pico-8 play session: no input (idle), after a click and taps of 🅾, ❎, 🅾+❎, 🅾 in the second before t = 0

[t = 1 s] idle ~1s (no d-pad/buttons)
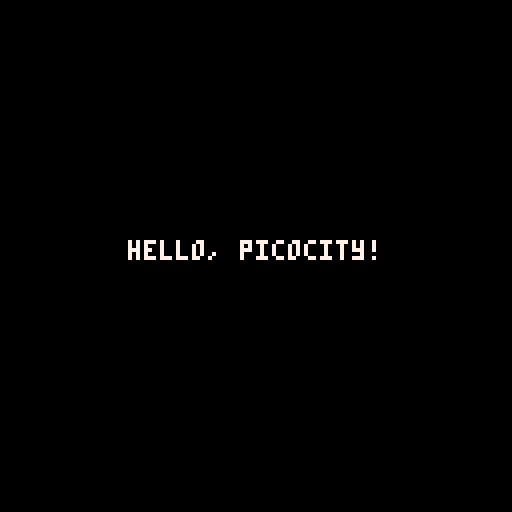

pico-8 cartridge
version 5
__lua__
-- game name: by @twitterhandle
-- short description
-- github: @githubhandle

function _init()

end


function _draw()
	rectfill(0,0,128,128,0)
	print('hello, picocity!',32,60,7)
end


function _update()

end
__gfx__
00000000000000000000000000000000000000000000000000000000000000000000000000000000000000000000000000000000000000000000000000000000
00000000000000000000000000000000000000000000000000000000000000000000000000000000000000000000000000000000000000000000000000000000
00000000000000000000000000000000000000000000000000000000000000000000000000000000000000000000000000000000000000000000000000000000
00000000000000000000000000000000000000000000000000000000000000000000000000000000000000000000000000000000000000000000000000000000
00000000000000000000000000000000000000000000000000000000000000000000000000000000000000000000000000000000000000000000000000000000
00000000000000000000000000000000000000000000000000000000000000000000000000000000000000000000000000000000000000000000000000000000
00000000000000000000000000000000000000000000000000000000000000000000000000000000000000000000000000000000000000000000000000000000
00000000000000000000000000000000000000000000000000000000000000000000000000000000000000000000000000000000000000000000000000000000
00000000000000000000000000000000000000000000000000000000000000000000000000000000000000000000000000000000000000000000000000000000
00000000000000000000000000000000000000000000000000000000000000000000000000000000000000000000000000000000000000000000000000000000
00000000000000000000000000000000000000000000000000000000000000000000000000000000000000000000000000000000000000000000000000000000
00000000000000000000000000000000000000000000000000000000000000000000000000000000000000000000000000000000000000000000000000000000
00000000000000000000000000000000000000000000000000000000000000000000000000000000000000000000000000000000000000000000000000000000
00000000000000000000000000000000000000000000000000000000000000000000000000000000000000000000000000000000000000000000000000000000
00000000000000000000000000000000000000000000000000000000000000000000000000000000000000000000000000000000000000000000000000000000
00000000000000000000000000000000000000000000000000000000000000000000000000000000000000000000000000000000000000000000000000000000
00000000000000000000000000000000000000000000000000000000000000000000000000000000000000000000000000000000000000000000000000000000
00000000000000000000000000000000000000000000000000000000000000000000000000000000000000000000000000000000000000000000000000000000
00000000000000000000000000000000000000000000000000000000000000000000000000000000000000000000000000000000000000000000000000000000
00000000000000000000000000000000000000000000000000000000000000000000000000000000000000000000000000000000000000000000000000000000
00000000000000000000000000000000000000000000000000000000000000000000000000000000000000000000000000000000000000000000000000000000
00000000000000000000000000000000000000000000000000000000000000000000000000000000000000000000000000000000000000000000000000000000
00000000000000000000000000000000000000000000000000000000000000000000000000000000000000000000000000000000000000000000000000000000
00000000000000000000000000000000000000000000000000000000000000000000000000000000000000000000000000000000000000000000000000000000
00000000000000000000000000000000000000000000000000000000000000000000000000000000000000000000000000000000000000000000000000000000
00000000000000000000000000000000000000000000000000000000000000000000000000000000000000000000000000000000000000000000000000000000
00000000000000000000000000000000000000000000000000000000000000000000000000000000000000000000000000000000000000000000000000000000
00000000000000000000000000000000000000000000000000000000000000000000000000000000000000000000000000000000000000000000000000000000
00000000000000000000000000000000000000000000000000000000000000000000000000000000000000000000000000000000000000000000000000000000
00000000000000000000000000000000000000000000000000000000000000000000000000000000000000000000000000000000000000000000000000000000
00000000000000000000000000000000000000000000000000000000000000000000000000000000000000000000000000000000000000000000000000000000
00000000000000000000000000000000000000000000000000000000000000000000000000000000000000000000000000000000000000000000000000000000
00000000000000000000000000000000000000000000000000000000000000000000000000000000000000000000000000000000000000000000000000000000
00000000000000000000000000000000000000000000000000000000000000000000000000000000000000000000000000000000000000000000000000000000
00000000000000000000000000000000000000000000000000000000000000000000000000000000000000000000000000000000000000000000000000000000
00000000000000000000000000000000000000000000000000000000000000000000000000000000000000000000000000000000000000000000000000000000
00000000000000000000000000000000000000000000000000000000000000000000000000000000000000000000000000000000000000000000000000000000
00000000000000000000000000000000000000000000000000000000000000000000000000000000000000000000000000000000000000000000000000000000
00000000000000000000000000000000000000000000000000000000000000000000000000000000000000000000000000000000000000000000000000000000
00000000000000000000000000000000000000000000000000000000000000000000000000000000000000000000000000000000000000000000000000000000
00000000000000000000000000000000000000000000000000000000000000000000000000000000000000000000000000000000000000000000000000000000
00000000000000000000000000000000000000000000000000000000000000000000000000000000000000000000000000000000000000000000000000000000
00000000000000000000000000000000000000000000000000000000000000000000000000000000000000000000000000000000000000000000000000000000
00000000000000000000000000000000000000000000000000000000000000000000000000000000000000000000000000000000000000000000000000000000
00000000000000000000000000000000000000000000000000000000000000000000000000000000000000000000000000000000000000000000000000000000
00000000000000000000000000000000000000000000000000000000000000000000000000000000000000000000000000000000000000000000000000000000
00000000000000000000000000000000000000000000000000000000000000000000000000000000000000000000000000000000000000000000000000000000
00000000000000000000000000000000000000000000000000000000000000000000000000000000000000000000000000000000000000000000000000000000
00000000000000000000000000000000000000000000000000000000000000000000000000000000000000000000000000000000000000000000000000000000
00000000000000000000000000000000000000000000000000000000000000000000000000000000000000000000000000000000000000000000000000000000
00000000000000000000000000000000000000000000000000000000000000000000000000000000000000000000000000000000000000000000000000000000
00000000000000000000000000000000000000000000000000000000000000000000000000000000000000000000000000000000000000000000000000000000
00000000000000000000000000000000000000000000000000000000000000000000000000000000000000000000000000000000000000000000000000000000
00000000000000000000000000000000000000000000000000000000000000000000000000000000000000000000000000000000000000000000000000000000
00000000000000000000000000000000000000000000000000000000000000000000000000000000000000000000000000000000000000000000000000000000
00000000000000000000000000000000000000000000000000000000000000000000000000000000000000000000000000000000000000000000000000000000
00000000000000000000000000000000000000000000000000000000000000000000000000000000000000000000000000000000000000000000000000000000
00000000000000000000000000000000000000000000000000000000000000000000000000000000000000000000000000000000000000000000000000000000
00000000000000000000000000000000000000000000000000000000000000000000000000000000000000000000000000000000000000000000000000000000
00000000000000000000000000000000000000000000000000000000000000000000000000000000000000000000000000000000000000000000000000000000
00000000000000000000000000000000000000000000000000000000000000000000000000000000000000000000000000000000000000000000000000000000
00000000000000000000000000000000000000000000000000000000000000000000000000000000000000000000000000000000000000000000000000000000
00000000000000000000000000000000000000000000000000000000000000000000000000000000000000000000000000000000000000000000000000000000
00000000000000000000000000000000000000000000000000000000000000000000000000000000000000000000000000000000000000000000000000000000
00000000000000000000000000000000000000000000000000000000000000000000000000000000000000000000000000000000000000000000000000000000
00000000000000000000000000000000000000000000000000000000000000000000000000000000000000000000000000000000000000000000000000000000
00000000000000000000000000000000000000000000000000000000000000000000000000000000000000000000000000000000000000000000000000000000
00000000000000000000000000000000000000000000000000000000000000000000000000000000000000000000000000000000000000000000000000000000
00000000000000000000000000000000000000000000000000000000000000000000000000000000000000000000000000000000000000000000000000000000
00000000000000000000000000000000000000000000000000000000000000000000000000000000000000000000000000000000000000000000000000000000
00000000000000000000000000000000000000000000000000000000000000000000000000000000000000000000000000000000000000000000000000000000
00000000000000000000000000000000000000000000000000000000000000000000000000000000000000000000000000000000000000000000000000000000
00000000000000000000000000000000000000000000000000000000000000000000000000000000000000000000000000000000000000000000000000000000
00000000000000000000000000000000000000000000000000000000000000000000000000000000000000000000000000000000000000000000000000000000
00000000000000000000000000000000000000000000000000000000000000000000000000000000000000000000000000000000000000000000000000000000
00000000000000000000000000000000000000000000000000000000000000000000000000000000000000000000000000000000000000000000000000000000
00000000000000000000000000000000000000000000000000000000000000000000000000000000000000000000000000000000000000000000000000000000
00000000000000000000000000000000000000000000000000000000000000000000000000000000000000000000000000000000000000000000000000000000
00000000000000000000000000000000000000000000000000000000000000000000000000000000000000000000000000000000000000000000000000000000
00000000000000000000000000000000000000000000000000000000000000000000000000000000000000000000000000000000000000000000000000000000
00000000000000000000000000000000000000000000000000000000000000000000000000000000000000000000000000000000000000000000000000000000
00000000000000000000000000000000000000000000000000000000000000000000000000000000000000000000000000000000000000000000000000000000
00000000000000000000000000000000000000000000000000000000000000000000000000000000000000000000000000000000000000000000000000000000
00000000000000000000000000000000000000000000000000000000000000000000000000000000000000000000000000000000000000000000000000000000
00000000000000000000000000000000000000000000000000000000000000000000000000000000000000000000000000000000000000000000000000000000
00000000000000000000000000000000000000000000000000000000000000000000000000000000000000000000000000000000000000000000000000000000
00000000000000000000000000000000000000000000000000000000000000000000000000000000000000000000000000000000000000000000000000000000
00000000000000000000000000000000000000000000000000000000000000000000000000000000000000000000000000000000000000000000000000000000
00000000000000000000000000000000000000000000000000000000000000000000000000000000000000000000000000000000000000000000000000000000
00000000000000000000000000000000000000000000000000000000000000000000000000000000000000000000000000000000000000000000000000000000
00000000000000000000000000000000000000000000000000000000000000000000000000000000000000000000000000000000000000000000000000000000
00000000000000000000000000000000000000000000000000000000000000000000000000000000000000000000000000000000000000000000000000000000
00000000000000000000000000000000000000000000000000000000000000000000000000000000000000000000000000000000000000000000000000000000
00000000000000000000000000000000000000000000000000000000000000000000000000000000000000000000000000000000000000000000000000000000
00000000000000000000000000000000000000000000000000000000000000000000000000000000000000000000000000000000000000000000000000000000
00000000000000000000000000000000000000000000000000000000000000000000000000000000000000000000000000000000000000000000000000000000
00000000000000000000000000000000000000000000000000000000000000000000000000000000000000000000000000000000000000000000000000000000
00000000000000000000000000000000000000000000000000000000000000000000000000000000000000000000000000000000000000000000000000000000
00000000000000000000000000000000000000000000000000000000000000000000000000000000000000000000000000000000000000000000000000000000
00000000000000000000000000000000000000000000000000000000000000000000000000000000000000000000000000000000000000000000000000000000
00000000000000000000000000000000000000000000000000000000000000000000000000000000000000000000000000000000000000000000000000000000
00000000000000000000000000000000000000000000000000000000000000000000000000000000000000000000000000000000000000000000000000000000
00000000000000000000000000000000000000000000000000000000000000000000000000000000000000000000000000000000000000000000000000000000
00000000000000000000000000000000000000000000000000000000000000000000000000000000000000000000000000000000000000000000000000000000
00000000000000000000000000000000000000000000000000000000000000000000000000000000000000000000000000000000000000000000000000000000
00000000000000000000000000000000000000000000000000000000000000000000000000000000000000000000000000000000000000000000000000000000
00000000000000000000000000000000000000000000000000000000000000000000000000000000000000000000000000000000000000000000000000000000
00000000000000000000000000000000000000000000000000000000000000000000000000000000000000000000000000000000000000000000000000000000
00000000000000000000000000000000000000000000000000000000000000000000000000000000000000000000000000000000000000000000000000000000
00000000000000000000000000000000000000000000000000000000000000000000000000000000000000000000000000000000000000000000000000000000
00000000000000000000000000000000000000000000000000000000000000000000000000000000000000000000000000000000000000000000000000000000
00000000000000000000000000000000000000000000000000000000000000000000000000000000000000000000000000000000000000000000000000000000
00000000000000000000000000000000000000000000000000000000000000000000000000000000000000000000000000000000000000000000000000000000
00000000000000000000000000000000000000000000000000000000000000000000000000000000000000000000000000000000000000000000000000000000
00000000000000000000000000000000000000000000000000000000000000000000000000000000000000000000000000000000000000000000000000000000
00000000000000000000000000000000000000000000000000000000000000000000000000000000000000000000000000000000000000000000000000000000
00000000000000000000000000000000000000000000000000000000000000000000000000000000000000000000000000000000000000000000000000000000
00000000000000000000000000000000000000000000000000000000000000000000000000000000000000000000000000000000000000000000000000000000
00000000000000000000000000000000000000000000000000000000000000000000000000000000000000000000000000000000000000000000000000000000
00000000000000000000000000000000000000000000000000000000000000000000000000000000000000000000000000000000000000000000000000000000
00000000000000000000000000000000000000000000000000000000000000000000000000000000000000000000000000000000000000000000000000000000
00000000000000000000000000000000000000000000000000000000000000000000000000000000000000000000000000000000000000000000000000000000
00000000000000000000000000000000000000000000000000000000000000000000000000000000000000000000000000000000000000000000000000000000
00000000000000000000000000000000000000000000000000000000000000000000000000000000000000000000000000000000000000000000000000000000
00000000000000000000000000000000000000000000000000000000000000000000000000000000000000000000000000000000000000000000000000000000
00000000000000000000000000000000000000000000000000000000000000000000000000000000000000000000000000000000000000000000000000000000
00000000000000000000000000000000000000000000000000000000000000000000000000000000000000000000000000000000000000000000000000000000
00000000000000000000000000000000000000000000000000000000000000000000000000000000000000000000000000000000000000000000000000000000
__gff__
0000000000000000000000000000000000000000000000000000000000000000000000000000000000000000000000000000000000000000000000000000000000000000000000000000000000000000000000000000000000000000000000000000000000000000000000000000000000000000000000000000000000000000
0000000000000000000000000000000000000000000000000000000000000000000000000000000000000000000000000000000000000000000000000000000000000000000000000000000000000000000000000000000000000000000000000000000000000000000000000000000000000000000000000000000000000000
__map__
0000000000000000000000000000000000000000000000000000000000000000000000000000000000000000000000000000000000000000000000000000000000000000000000000000000000000000000000000000000000000000000000000000000000000000000000000000000000000000000000000000000000000000
0000000000000000000000000000000000000000000000000000000000000000000000000000000000000000000000000000000000000000000000000000000000000000000000000000000000000000000000000000000000000000000000000000000000000000000000000000000000000000000000000000000000000000
0000000000000000000000000000000000000000000000000000000000000000000000000000000000000000000000000000000000000000000000000000000000000000000000000000000000000000000000000000000000000000000000000000000000000000000000000000000000000000000000000000000000000000
0000000000000000000000000000000000000000000000000000000000000000000000000000000000000000000000000000000000000000000000000000000000000000000000000000000000000000000000000000000000000000000000000000000000000000000000000000000000000000000000000000000000000000
0000000000000000000000000000000000000000000000000000000000000000000000000000000000000000000000000000000000000000000000000000000000000000000000000000000000000000000000000000000000000000000000000000000000000000000000000000000000000000000000000000000000000000
0000000000000000000000000000000000000000000000000000000000000000000000000000000000000000000000000000000000000000000000000000000000000000000000000000000000000000000000000000000000000000000000000000000000000000000000000000000000000000000000000000000000000000
0000000000000000000000000000000000000000000000000000000000000000000000000000000000000000000000000000000000000000000000000000000000000000000000000000000000000000000000000000000000000000000000000000000000000000000000000000000000000000000000000000000000000000
0000000000000000000000000000000000000000000000000000000000000000000000000000000000000000000000000000000000000000000000000000000000000000000000000000000000000000000000000000000000000000000000000000000000000000000000000000000000000000000000000000000000000000
0000000000000000000000000000000000000000000000000000000000000000000000000000000000000000000000000000000000000000000000000000000000000000000000000000000000000000000000000000000000000000000000000000000000000000000000000000000000000000000000000000000000000000
0000000000000000000000000000000000000000000000000000000000000000000000000000000000000000000000000000000000000000000000000000000000000000000000000000000000000000000000000000000000000000000000000000000000000000000000000000000000000000000000000000000000000000
0000000000000000000000000000000000000000000000000000000000000000000000000000000000000000000000000000000000000000000000000000000000000000000000000000000000000000000000000000000000000000000000000000000000000000000000000000000000000000000000000000000000000000
0000000000000000000000000000000000000000000000000000000000000000000000000000000000000000000000000000000000000000000000000000000000000000000000000000000000000000000000000000000000000000000000000000000000000000000000000000000000000000000000000000000000000000
0000000000000000000000000000000000000000000000000000000000000000000000000000000000000000000000000000000000000000000000000000000000000000000000000000000000000000000000000000000000000000000000000000000000000000000000000000000000000000000000000000000000000000
0000000000000000000000000000000000000000000000000000000000000000000000000000000000000000000000000000000000000000000000000000000000000000000000000000000000000000000000000000000000000000000000000000000000000000000000000000000000000000000000000000000000000000
0000000000000000000000000000000000000000000000000000000000000000000000000000000000000000000000000000000000000000000000000000000000000000000000000000000000000000000000000000000000000000000000000000000000000000000000000000000000000000000000000000000000000000
0000000000000000000000000000000000000000000000000000000000000000000000000000000000000000000000000000000000000000000000000000000000000000000000000000000000000000000000000000000000000000000000000000000000000000000000000000000000000000000000000000000000000000
0000000000000000000000000000000000000000000000000000000000000000000000000000000000000000000000000000000000000000000000000000000000000000000000000000000000000000000000000000000000000000000000000000000000000000000000000000000000000000000000000000000000000000
0000000000000000000000000000000000000000000000000000000000000000000000000000000000000000000000000000000000000000000000000000000000000000000000000000000000000000000000000000000000000000000000000000000000000000000000000000000000000000000000000000000000000000
0000000000000000000000000000000000000000000000000000000000000000000000000000000000000000000000000000000000000000000000000000000000000000000000000000000000000000000000000000000000000000000000000000000000000000000000000000000000000000000000000000000000000000
0000000000000000000000000000000000000000000000000000000000000000000000000000000000000000000000000000000000000000000000000000000000000000000000000000000000000000000000000000000000000000000000000000000000000000000000000000000000000000000000000000000000000000
0000000000000000000000000000000000000000000000000000000000000000000000000000000000000000000000000000000000000000000000000000000000000000000000000000000000000000000000000000000000000000000000000000000000000000000000000000000000000000000000000000000000000000
0000000000000000000000000000000000000000000000000000000000000000000000000000000000000000000000000000000000000000000000000000000000000000000000000000000000000000000000000000000000000000000000000000000000000000000000000000000000000000000000000000000000000000
0000000000000000000000000000000000000000000000000000000000000000000000000000000000000000000000000000000000000000000000000000000000000000000000000000000000000000000000000000000000000000000000000000000000000000000000000000000000000000000000000000000000000000
0000000000000000000000000000000000000000000000000000000000000000000000000000000000000000000000000000000000000000000000000000000000000000000000000000000000000000000000000000000000000000000000000000000000000000000000000000000000000000000000000000000000000000
0000000000000000000000000000000000000000000000000000000000000000000000000000000000000000000000000000000000000000000000000000000000000000000000000000000000000000000000000000000000000000000000000000000000000000000000000000000000000000000000000000000000000000
0000000000000000000000000000000000000000000000000000000000000000000000000000000000000000000000000000000000000000000000000000000000000000000000000000000000000000000000000000000000000000000000000000000000000000000000000000000000000000000000000000000000000000
0000000000000000000000000000000000000000000000000000000000000000000000000000000000000000000000000000000000000000000000000000000000000000000000000000000000000000000000000000000000000000000000000000000000000000000000000000000000000000000000000000000000000000
0000000000000000000000000000000000000000000000000000000000000000000000000000000000000000000000000000000000000000000000000000000000000000000000000000000000000000000000000000000000000000000000000000000000000000000000000000000000000000000000000000000000000000
0000000000000000000000000000000000000000000000000000000000000000000000000000000000000000000000000000000000000000000000000000000000000000000000000000000000000000000000000000000000000000000000000000000000000000000000000000000000000000000000000000000000000000
0000000000000000000000000000000000000000000000000000000000000000000000000000000000000000000000000000000000000000000000000000000000000000000000000000000000000000000000000000000000000000000000000000000000000000000000000000000000000000000000000000000000000000
0000000000000000000000000000000000000000000000000000000000000000000000000000000000000000000000000000000000000000000000000000000000000000000000000000000000000000000000000000000000000000000000000000000000000000000000000000000000000000000000000000000000000000
0000000000000000000000000000000000000000000000000000000000000000000000000000000000000000000000000000000000000000000000000000000000000000000000000000000000000000000000000000000000000000000000000000000000000000000000000000000000000000000000000000000000000000
